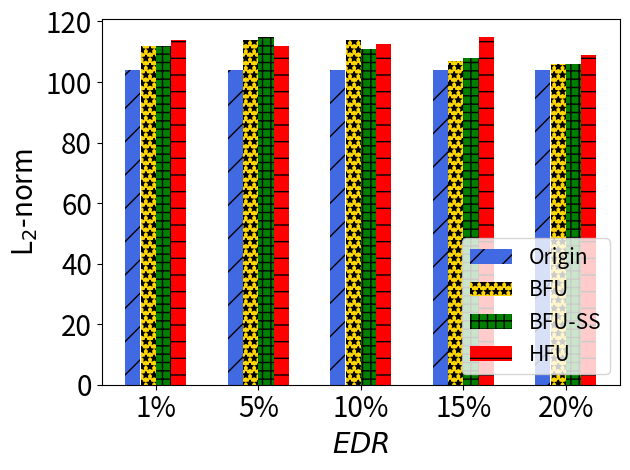

Reproduce this figure in Python.
import matplotlib.pyplot as plt
import numpy as np

# [redacted]
labels = ['1%', '5%', '10%', '15%', '20%']
unl_fr = [104, 104 , 104, 104, 104]
unl_br = [112, 114, 114, 107, 106]
unl_self_r = [112, 115, 111, 108, 106]
unl_hess_r = [114.0,  112, 112.5273, 115, 109]

x = np.arange(len(labels))  # the label locations
width = 0.6  # the width of the bars
# no_noise = np.around(no_noise,0)
# samping = np.around(samping,0)
# ldp = np.around(ldp,0)


plt.subplots()
plt.bar(x - width / 2 + width / 8, unl_fr, width=0.148, label='Origin', color='royalblue', hatch='/')
plt.bar(x - width / 8, unl_br, width=0.148, label='BFU', color='gold', hatch='**')
plt.bar(x + width / 8, unl_self_r, width=0.148, label='BFU-SS', color='green', hatch='++')
plt.bar(x + width / 2 - width / 8, unl_hess_r, width=0.148, label='HFU', color='red', hatch='-')



# Add some text for labels, title and custom x-axis tick labels, etc.
plt.ylabel('L$_2$-norm', fontsize=20)
# ax.set_title('Performance of Different Users n')
plt.xticks(x, labels, fontsize=20)
# ax.set_xticklabels(labels,fontsize=15)

my_y_ticks = np.arange(0, 130, 20)
plt.yticks(my_y_ticks, fontsize=20)
# ax.set_yticklabels(my_y_ticks,fontsize=15)
plt.xlabel('$\it{EDR}$' ,fontsize=20)
plt.legend(loc='lower right', fontsize=15)

# ax.bar_label(rects1, padding=1)
# ax.bar_label(rects2, padding=3)
# ax.bar_label(rects3, padding=3)

plt.tight_layout()

plt.rcParams['figure.figsize'] = (2.0, 1)
plt.rcParams['image.interpolation'] = 'nearest'
plt.rcParams['figure.subplot.left'] = 0.11
plt.rcParams['figure.subplot.bottom'] = 0.08
plt.rcParams['figure.subplot.right'] = 0.977
plt.rcParams['figure.subplot.top'] = 0.969
plt.savefig('mnist_l2_er_bar.png', dpi=400)
plt.show()
